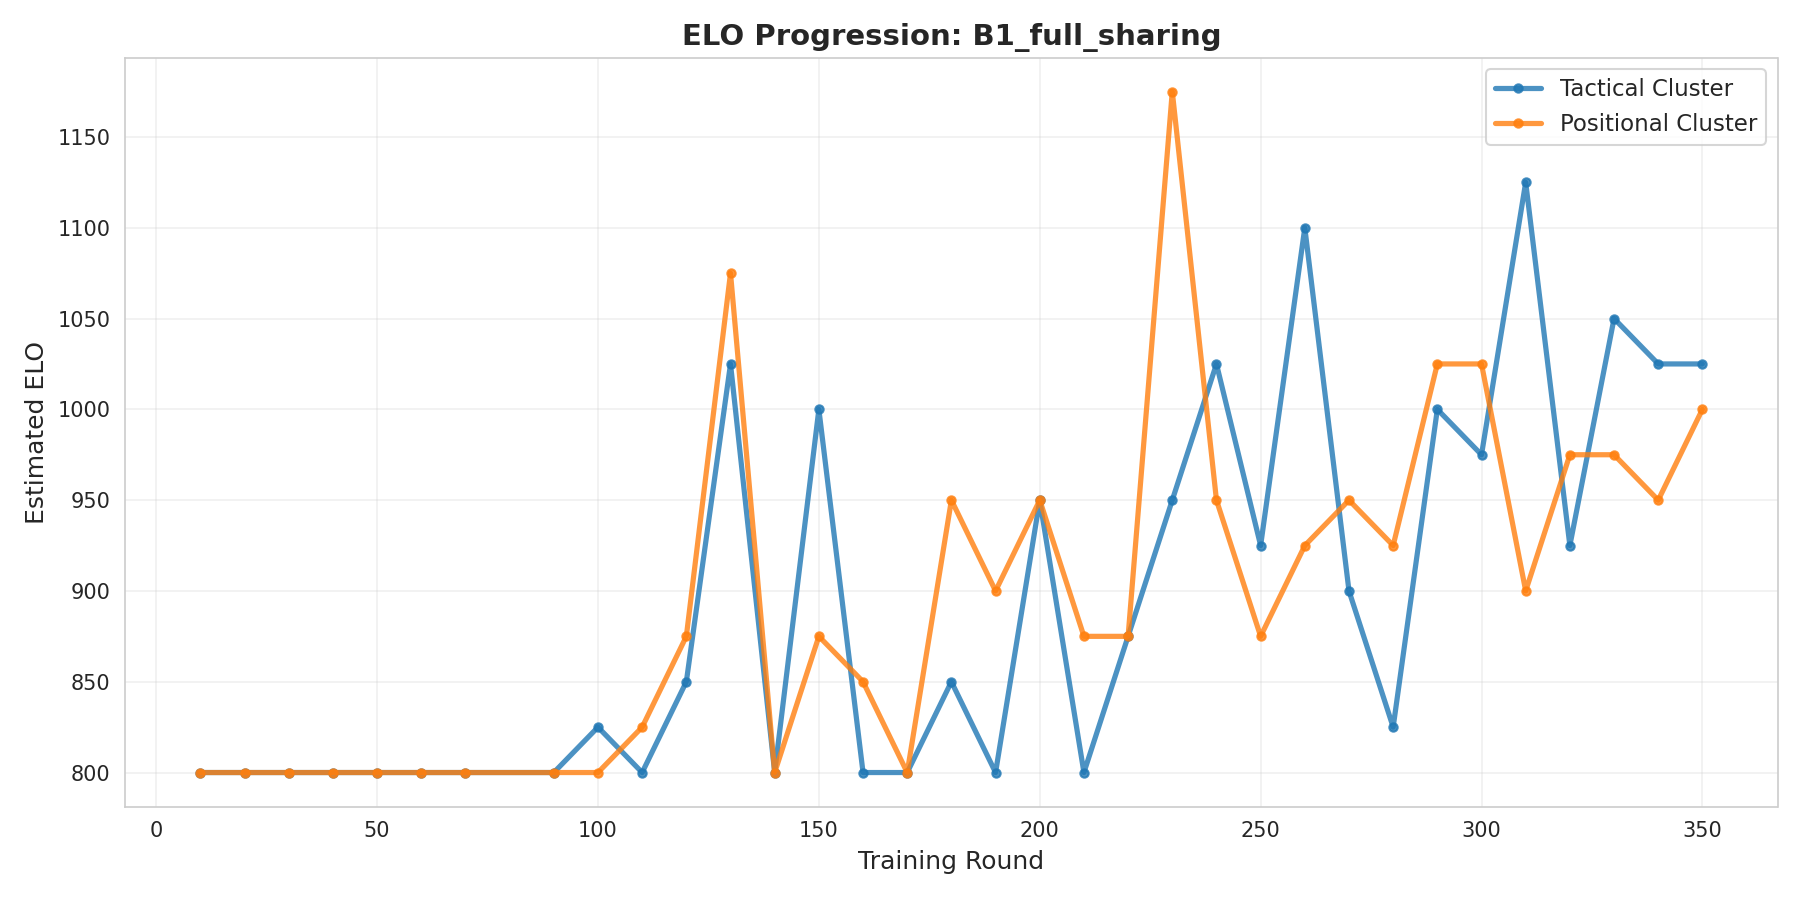

Source data for this figure (header and first rows):
cluster, round, elo
tactical, 10, 800
tactical, 20, 800
tactical, 30, 800
tactical, 40, 800
tactical, 50, 800
tactical, 60, 800
tactical, 70, 800
tactical, 90, 800
tactical, 100, 825
tactical, 110, 800
tactical, 120, 850
tactical, 130, 1025
tactical, 140, 800
tactical, 150, 1000
tactical, 160, 800
tactical, 170, 800
tactical, 180, 850
tactical, 190, 800
tactical, 200, 950
tactical, 210, 800
tactical, 220, 875
tactical, 230, 950
tactical, 240, 1025
tactical, 250, 925
tactical, 260, 1100
tactical, 270, 900
tactical, 280, 825
tactical, 290, 1000
tactical, 300, 975
tactical, 310, 1125
tactical, 320, 925
tactical, 330, 1050
tactical, 340, 1025
tactical, 350, 1025
positional, 10, 800
positional, 20, 800
positional, 30, 800
positional, 40, 800
positional, 50, 800
positional, 60, 800
positional, 70, 800
positional, 90, 800
positional, 100, 800
positional, 110, 825
positional, 120, 875
positional, 130, 1075
positional, 140, 800
positional, 150, 875
positional, 160, 850
positional, 170, 800
positional, 180, 950
positional, 190, 900
positional, 200, 950
positional, 210, 875
positional, 220, 875
positional, 230, 1175
positional, 240, 950
positional, 250, 875
positional, 260, 925
positional, 270, 950
... 8 more rows
